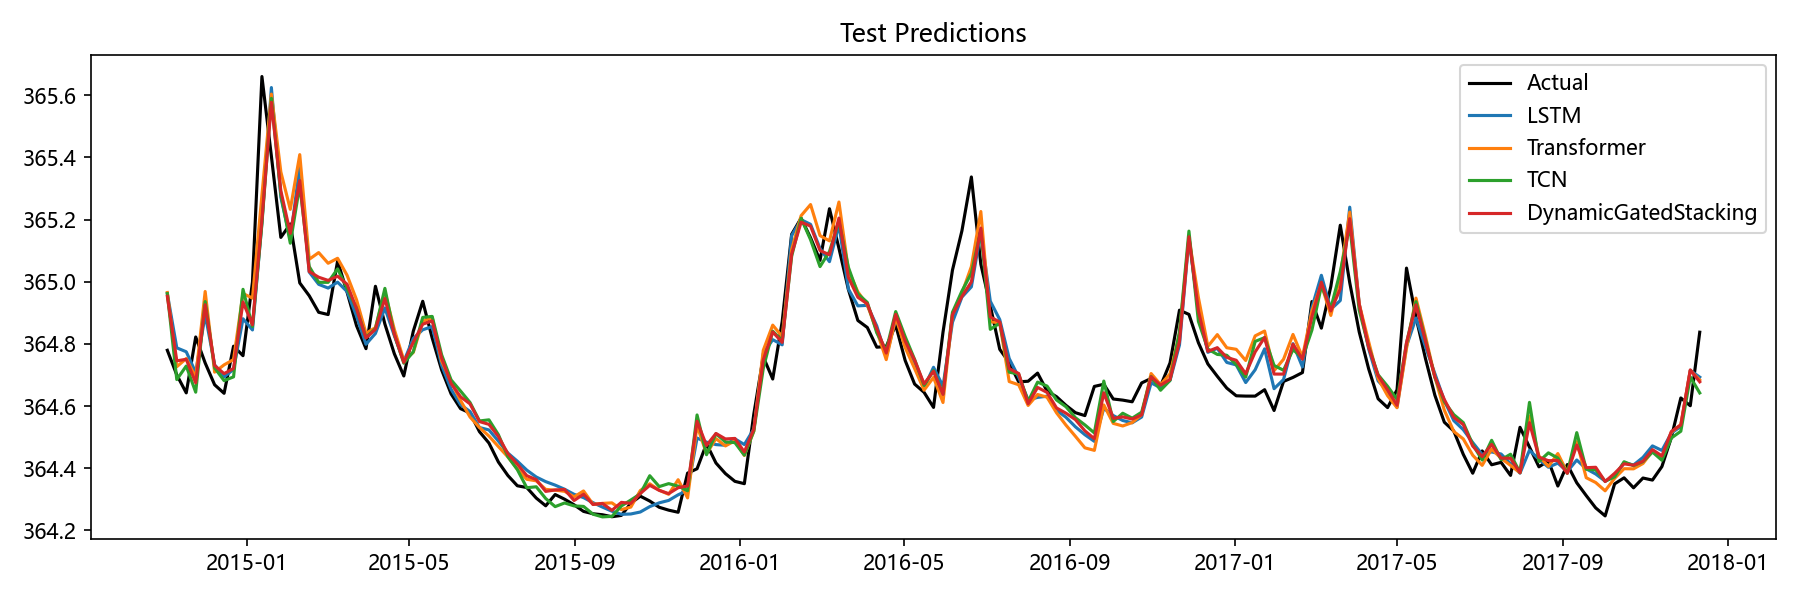

Values plotted in this chart, from the file beside it:
Date, Actual, LSTM, Transformer, TCN, Aquifer, DynamicGatedStacking
2014-11-03, 364.8, 365, 365, 365, 岩溶水1, 365
2014-11-10, 364.7, 364.8, 364.7, 364.7, 岩溶水1, 364.7
2014-11-17, 364.6, 364.8, 364.8, 364.7, 岩溶水1, 364.8
2014-11-24, 364.8, 364.7, 364.7, 364.6, 岩溶水1, 364.7
2014-12-01, 364.7, 364.9, 365, 364.9, 岩溶水1, 364.9
2014-12-08, 364.7, 364.7, 364.7, 364.7, 岩溶水1, 364.7
2014-12-15, 364.6, 364.7, 364.7, 364.7, 岩溶水1, 364.7
2014-12-22, 364.8, 364.7, 364.7, 364.7, 岩溶水1, 364.7
2014-12-29, 364.8, 364.9, 365, 365, 岩溶水1, 364.9
2015-01-05, 365, 364.8, 364.9, 364.9, 岩溶水1, 364.9
2015-01-12, 365.7, 365.2, 365.3, 365.2, 岩溶水1, 365.2
2015-01-19, 365.4, 365.6, 365.6, 365.6, 岩溶水1, 365.6
2015-01-26, 365.1, 365.3, 365.4, 365.3, 岩溶水1, 365.3
2015-02-02, 365.2, 365.1, 365.2, 365.1, 岩溶水1, 365.2
2015-02-09, 365, 365.4, 365.4, 365.3, 岩溶水1, 365.3
2015-02-16, 365, 365, 365.1, 365, 岩溶水1, 365
2015-02-23, 364.9, 365, 365.1, 365, 岩溶水1, 365
2015-03-02, 364.9, 365, 365.1, 365, 岩溶水1, 365
2015-03-09, 365.1, 365, 365.1, 365, 岩溶水1, 365
2015-03-16, 365, 365, 365, 365, 岩溶水1, 365
2015-03-23, 364.9, 364.9, 364.9, 364.9, 岩溶水1, 364.9
2015-03-30, 364.8, 364.8, 364.8, 364.8, 岩溶水1, 364.8
2015-04-06, 365, 364.8, 364.9, 364.8, 岩溶水1, 364.8
2015-04-13, 364.9, 364.9, 365, 365, 岩溶水1, 364.9
2015-04-20, 364.8, 364.8, 364.8, 364.8, 岩溶水1, 364.8
2015-04-27, 364.7, 364.7, 364.7, 364.7, 岩溶水1, 364.7
2015-05-04, 364.8, 364.8, 364.8, 364.8, 岩溶水1, 364.8
2015-05-11, 364.9, 364.8, 364.9, 364.9, 岩溶水1, 364.9
2015-05-18, 364.8, 364.9, 364.9, 364.9, 岩溶水1, 364.9
2015-05-25, 364.7, 364.7, 364.7, 364.8, 岩溶水1, 364.8
2015-06-01, 364.6, 364.7, 364.7, 364.7, 岩溶水1, 364.7
2015-06-08, 364.6, 364.6, 364.6, 364.6, 岩溶水1, 364.6
2015-06-15, 364.6, 364.6, 364.6, 364.6, 岩溶水1, 364.6
2015-06-22, 364.5, 364.5, 364.5, 364.6, 岩溶水1, 364.6
2015-06-29, 364.5, 364.5, 364.5, 364.6, 岩溶水1, 364.5
2015-07-06, 364.4, 364.5, 364.5, 364.5, 岩溶水1, 364.5
2015-07-13, 364.4, 364.4, 364.4, 364.4, 岩溶水1, 364.4
2015-07-20, 364.3, 364.4, 364.4, 364.4, 岩溶水1, 364.4
2015-07-27, 364.3, 364.4, 364.4, 364.3, 岩溶水1, 364.4
2015-08-03, 364.3, 364.4, 364.4, 364.3, 岩溶水1, 364.4
2015-08-10, 364.3, 364.4, 364.3, 364.3, 岩溶水1, 364.3
2015-08-17, 364.3, 364.3, 364.3, 364.3, 岩溶水1, 364.3
2015-08-24, 364.3, 364.3, 364.3, 364.3, 岩溶水1, 364.3
2015-08-31, 364.3, 364.3, 364.3, 364.3, 岩溶水1, 364.3
2015-09-07, 364.3, 364.3, 364.3, 364.3, 岩溶水1, 364.3
2015-09-14, 364.3, 364.3, 364.3, 364.3, 岩溶水1, 364.3
2015-09-21, 364.3, 364.3, 364.3, 364.2, 岩溶水1, 364.3
2015-09-28, 364.2, 364.3, 364.3, 364.2, 岩溶水1, 364.3
2015-10-05, 364.2, 364.3, 364.3, 364.3, 岩溶水1, 364.3
2015-10-12, 364.3, 364.3, 364.3, 364.3, 岩溶水1, 364.3
2015-10-19, 364.3, 364.3, 364.3, 364.3, 岩溶水1, 364.3
2015-10-26, 364.3, 364.3, 364.4, 364.4, 岩溶水1, 364.3
2015-11-02, 364.3, 364.3, 364.3, 364.3, 岩溶水1, 364.3
2015-11-09, 364.3, 364.3, 364.3, 364.4, 岩溶水1, 364.3
2015-11-16, 364.3, 364.3, 364.4, 364.3, 岩溶水1, 364.3
2015-11-23, 364.4, 364.3, 364.3, 364.3, 岩溶水1, 364.3
2015-11-30, 364.4, 364.5, 364.5, 364.6, 岩溶水1, 364.6
2015-12-07, 364.5, 364.5, 364.4, 364.4, 岩溶水1, 364.5
2015-12-14, 364.4, 364.5, 364.5, 364.5, 岩溶水1, 364.5
2015-12-21, 364.4, 364.5, 364.5, 364.5, 岩溶水1, 364.5
... 103 more rows
